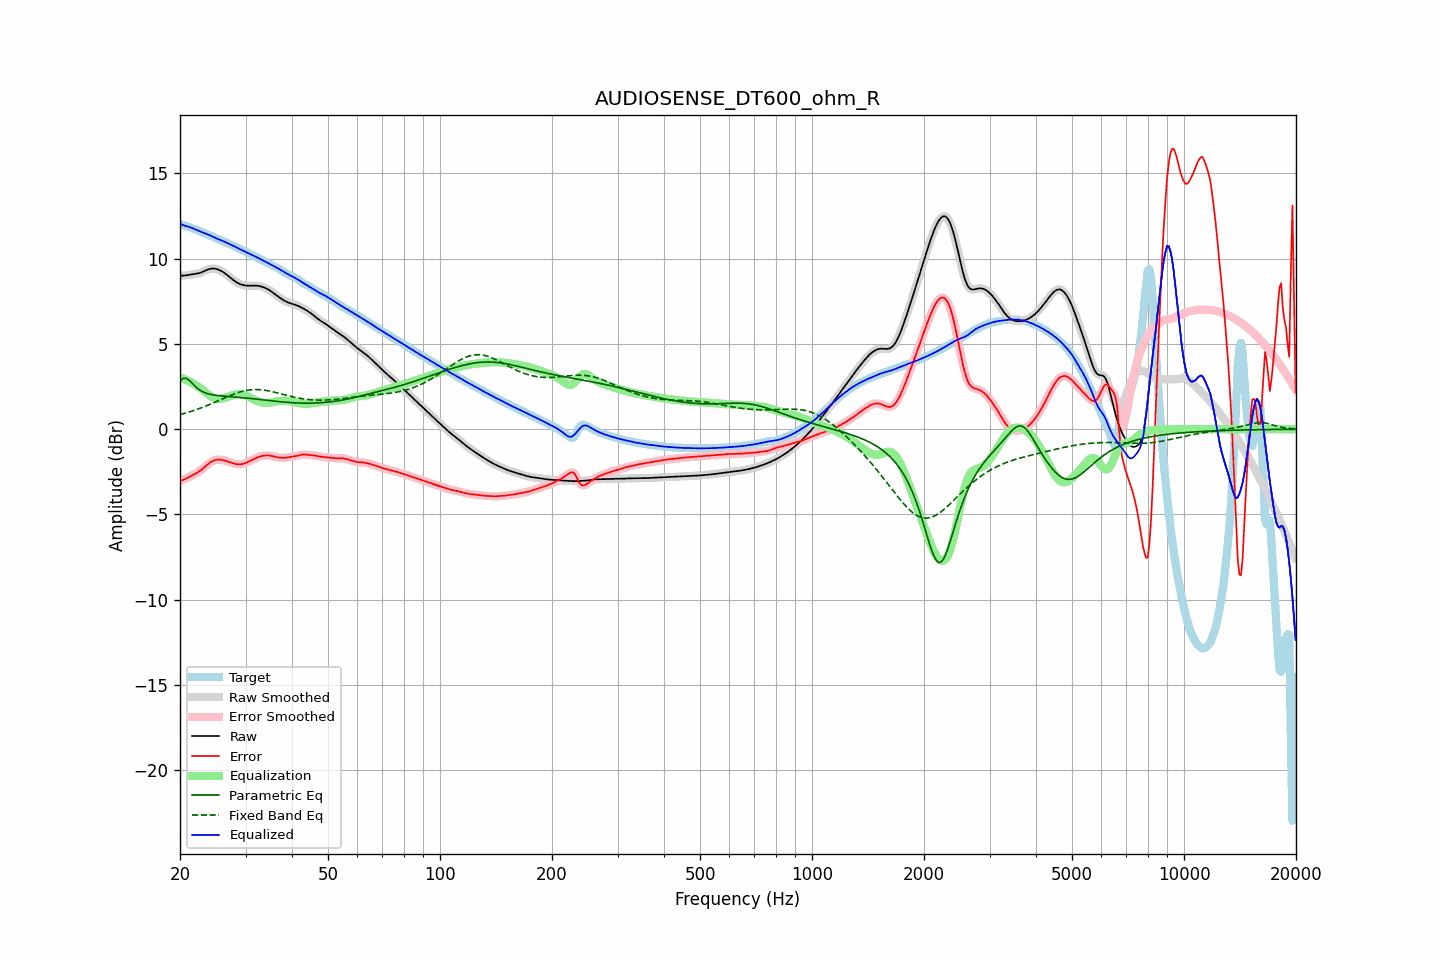

Source data for this figure (header and first rows):
frequency, raw, error, smoothed, error_smoothed, equalization, parametric_eq, fixed_band_eq, equalized_raw, equalized_smoothed, target
20.00, 9.03, -3.02, 9.03, -3.02, 3.03, 2.83, 0.86, 12.06, 12.05, 12.05
20.20, 9.01, -3.00, 9.02, -3.00, 2.99, 2.91, 0.88, 12.01, 12.01, 12.01
20.40, 9.01, -2.97, 9.01, -2.97, 2.96, 2.99, 0.91, 11.97, 11.97, 11.98
20.61, 9.01, -2.93, 9.02, -2.93, 2.92, 2.99, 0.93, 11.94, 11.94, 11.95
20.81, 9.03, -2.88, 9.03, -2.88, 2.88, 2.99, 0.96, 11.91, 11.91, 11.91
21.02, 9.05, -2.83, 9.05, -2.83, 2.84, 2.92, 0.99, 11.88, 11.88, 11.88
21.23, 9.06, -2.78, 9.06, -2.78, 2.79, 2.85, 1.02, 11.86, 11.85, 11.85
21.44, 9.08, -2.73, 9.08, -2.74, 2.74, 2.75, 1.05, 11.82, 11.82, 11.81
21.66, 9.09, -2.69, 9.09, -2.69, 2.69, 2.65, 1.08, 11.78, 11.78, 11.78
21.87, 9.10, -2.64, 9.10, -2.64, 2.64, 2.56, 1.11, 11.74, 11.74, 11.74
22.09, 9.11, -2.59, 9.11, -2.59, 2.59, 2.46, 1.14, 11.70, 11.70, 11.70
22.31, 9.13, -2.54, 9.13, -2.53, 2.53, 2.39, 1.18, 11.66, 11.66, 11.67
22.54, 9.15, -2.47, 9.15, -2.47, 2.46, 2.31, 1.21, 11.62, 11.62, 11.63
22.76, 9.18, -2.41, 9.19, -2.40, 2.39, 2.26, 1.25, 11.58, 11.58, 11.59
22.99, 9.22, -2.33, 9.22, -2.33, 2.32, 2.20, 1.28, 11.54, 11.54, 11.55
23.22, 9.27, -2.24, 9.27, -2.25, 2.24, 2.16, 1.32, 11.51, 11.51, 11.51
23.45, 9.31, -2.16, 9.31, -2.16, 2.16, 2.12, 1.36, 11.47, 11.47, 11.47
23.69, 9.35, -2.08, 9.35, -2.08, 2.08, 2.09, 1.39, 11.44, 11.44, 11.43
23.92, 9.39, -2.00, 9.39, -2.00, 2.01, 2.06, 1.43, 11.40, 11.40, 11.39
24.16, 9.41, -1.94, 9.41, -1.94, 1.94, 2.04, 1.47, 11.36, 11.35, 11.35
24.40, 9.42, -1.88, 9.42, -1.88, 1.89, 2.02, 1.51, 11.31, 11.31, 11.30
24.65, 9.42, -1.84, 9.42, -1.84, 1.84, 2.01, 1.55, 11.27, 11.27, 11.26
24.89, 9.41, -1.81, 9.41, -1.81, 1.81, 1.99, 1.60, 11.23, 11.22, 11.22
25.14, 9.39, -1.79, 9.39, -1.79, 1.79, 1.98, 1.64, 11.18, 11.18, 11.18
25.39, 9.36, -1.78, 9.36, -1.78, 1.79, 1.97, 1.68, 11.14, 11.14, 11.14
25.65, 9.31, -1.79, 9.31, -1.79, 1.79, 1.96, 1.72, 11.10, 11.10, 11.10
25.91, 9.26, -1.80, 9.26, -1.80, 1.80, 1.95, 1.76, 11.06, 11.06, 11.06
26.16, 9.21, -1.82, 9.21, -1.82, 1.82, 1.94, 1.80, 11.02, 11.02, 11.02
26.43, 9.14, -1.84, 9.14, -1.84, 1.84, 1.94, 1.85, 10.98, 10.98, 10.98
26.69, 9.07, -1.87, 9.07, -1.87, 1.87, 1.93, 1.89, 10.94, 10.94, 10.94
26.96, 9.00, -1.90, 8.99, -1.90, 1.90, 1.92, 1.93, 10.90, 10.90, 10.90
27.23, 8.92, -1.93, 8.92, -1.93, 1.94, 1.91, 1.97, 10.85, 10.85, 10.85
27.50, 8.84, -1.97, 8.84, -1.97, 1.97, 1.91, 2.00, 10.81, 10.81, 10.80
27.77, 8.76, -2.00, 8.76, -2.00, 2.00, 1.90, 2.04, 10.76, 10.76, 10.76
28.05, 8.69, -2.03, 8.69, -2.02, 2.02, 1.89, 2.08, 10.71, 10.71, 10.72
28.33, 8.63, -2.05, 8.63, -2.05, 2.04, 1.88, 2.11, 10.67, 10.67, 10.67
28.62, 8.57, -2.06, 8.57, -2.06, 2.05, 1.88, 2.14, 10.62, 10.62, 10.63
28.90, 8.53, -2.06, 8.53, -2.06, 2.05, 1.87, 2.17, 10.58, 10.58, 10.59
29.19, 8.49, -2.05, 8.49, -2.05, 2.05, 1.86, 2.20, 10.54, 10.53, 10.54
29.48, 8.46, -2.04, 8.46, -2.03, 2.03, 1.85, 2.22, 10.49, 10.49, 10.49
29.78, 8.44, -2.00, 8.44, -2.01, 2.00, 1.84, 2.25, 10.44, 10.44, 10.45
30.08, 8.43, -1.97, 8.43, -1.97, 1.97, 1.83, 2.27, 10.40, 10.40, 10.40
30.38, 8.42, -1.93, 8.42, -1.93, 1.93, 1.82, 2.29, 10.35, 10.35, 10.35
30.68, 8.42, -1.89, 8.42, -1.89, 1.89, 1.81, 2.30, 10.30, 10.30, 10.30
30.99, 8.42, -1.84, 8.42, -1.84, 1.84, 1.80, 2.31, 10.26, 10.26, 10.26
31.30, 8.42, -1.79, 8.42, -1.79, 1.79, 1.79, 2.32, 10.21, 10.21, 10.21
31.61, 8.42, -1.74, 8.42, -1.74, 1.74, 1.78, 2.33, 10.17, 10.17, 10.17
31.93, 8.42, -1.70, 8.42, -1.70, 1.70, 1.77, 2.33, 10.12, 10.12, 10.12
32.24, 8.41, -1.66, 8.41, -1.66, 1.66, 1.76, 2.33, 10.07, 10.07, 10.07
32.57, 8.40, -1.62, 8.40, -1.62, 1.62, 1.75, 2.32, 10.03, 10.02, 10.02
32.89, 8.38, -1.59, 8.38, -1.59, 1.59, 1.74, 2.32, 9.98, 9.98, 9.97
33.22, 8.36, -1.57, 8.36, -1.57, 1.57, 1.73, 2.31, 9.93, 9.93, 9.92
33.55, 8.33, -1.55, 8.33, -1.55, 1.55, 1.72, 2.30, 9.88, 9.88, 9.88
33.89, 8.29, -1.54, 8.29, -1.54, 1.54, 1.71, 2.28, 9.83, 9.83, 9.83
34.23, 8.24, -1.54, 8.24, -1.54, 1.54, 1.70, 2.27, 9.78, 9.78, 9.78
34.57, 8.19, -1.54, 8.19, -1.54, 1.54, 1.68, 2.25, 9.73, 9.73, 9.73
34.92, 8.13, -1.55, 8.13, -1.55, 1.55, 1.67, 2.23, 9.69, 9.69, 9.68
35.27, 8.07, -1.57, 8.07, -1.57, 1.57, 1.66, 2.21, 9.64, 9.64, 9.63
35.62, 8.00, -1.59, 8.00, -1.59, 1.59, 1.65, 2.19, 9.59, 9.59, 9.58
35.97, 7.93, -1.61, 7.93, -1.61, 1.61, 1.64, 2.17, 9.54, 9.53, 9.54
... 635 more rows
